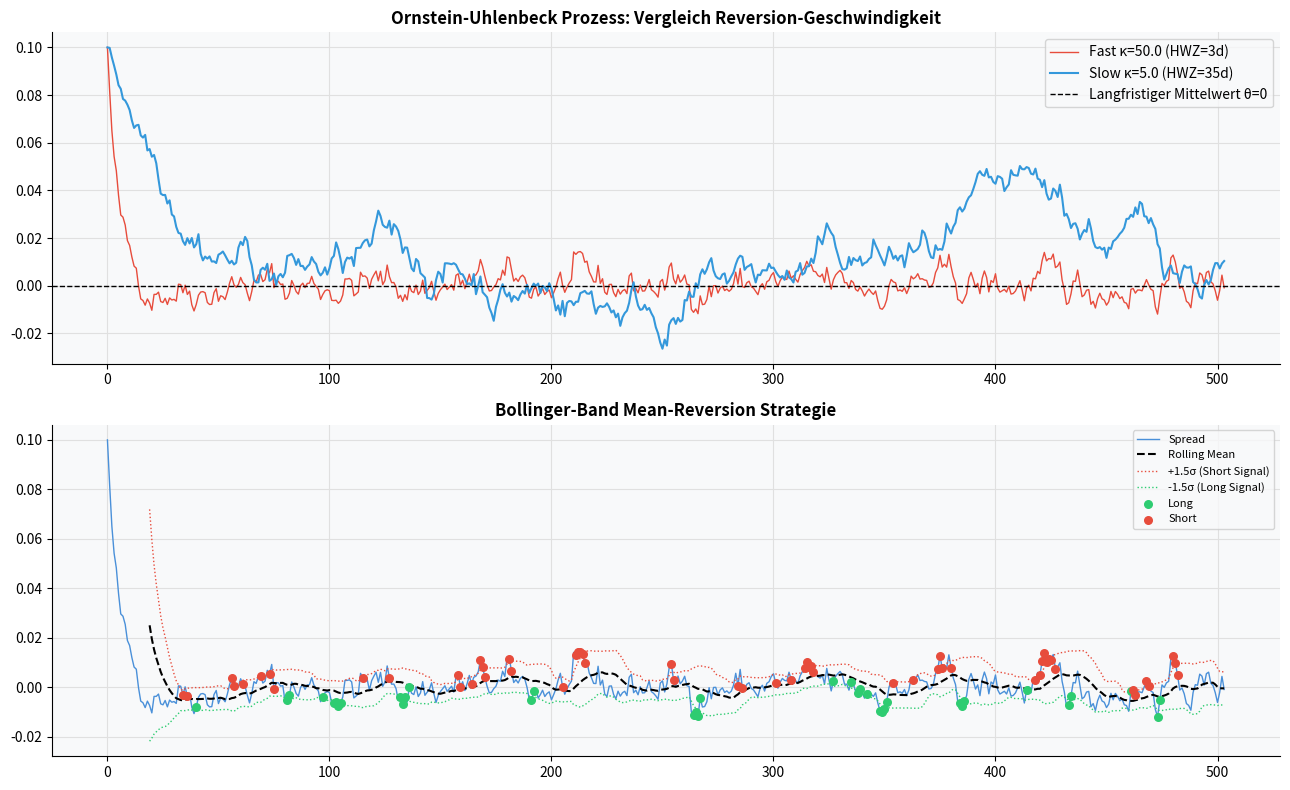
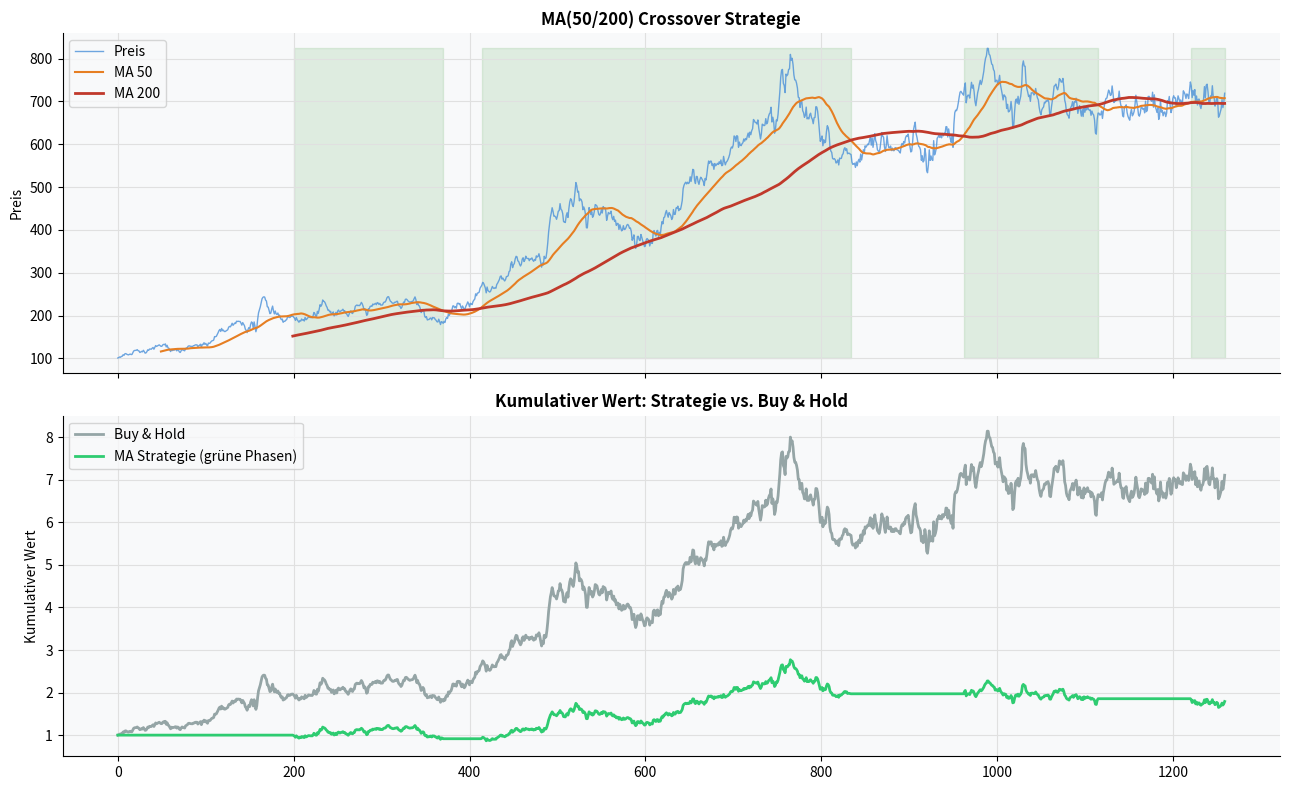
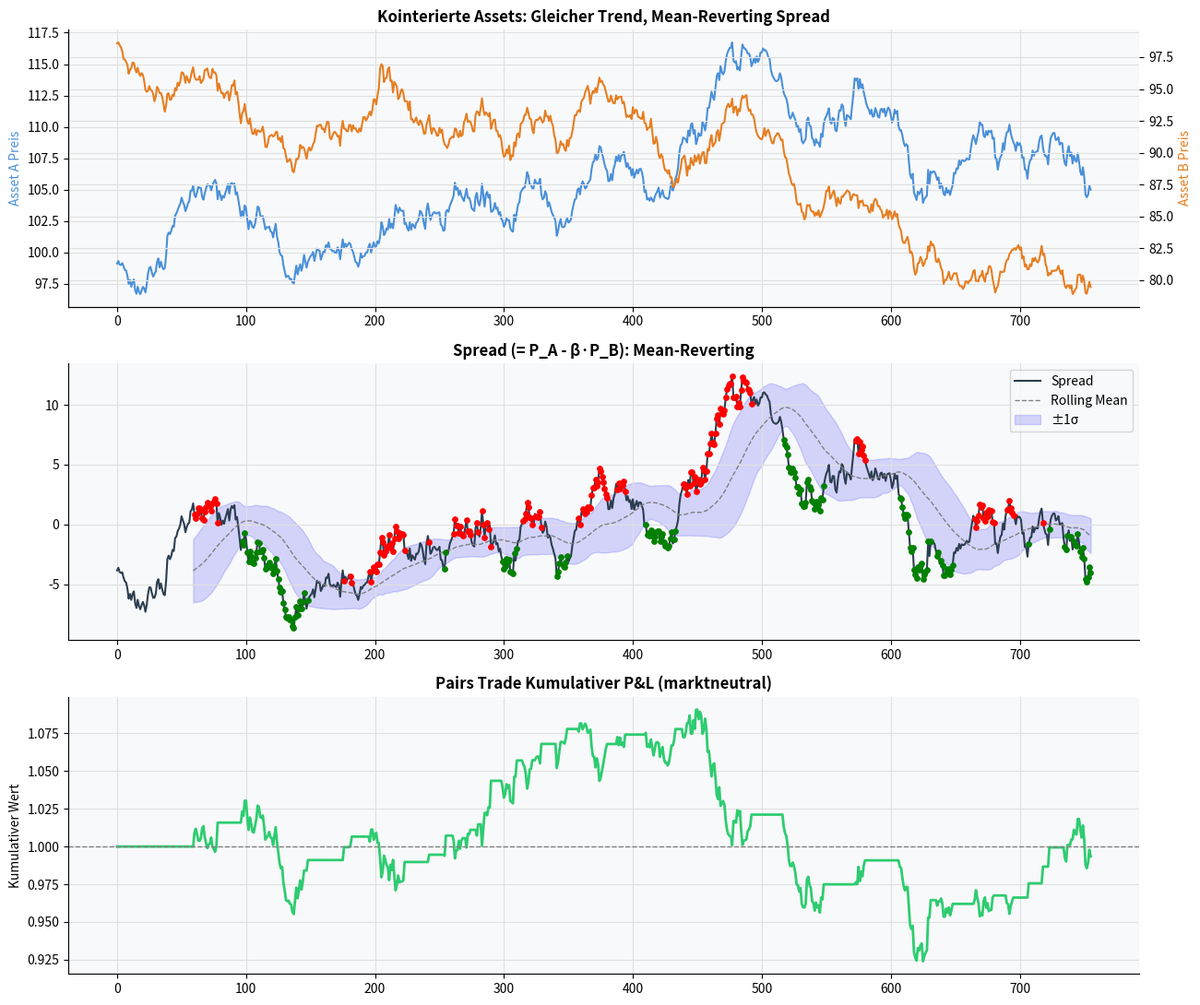
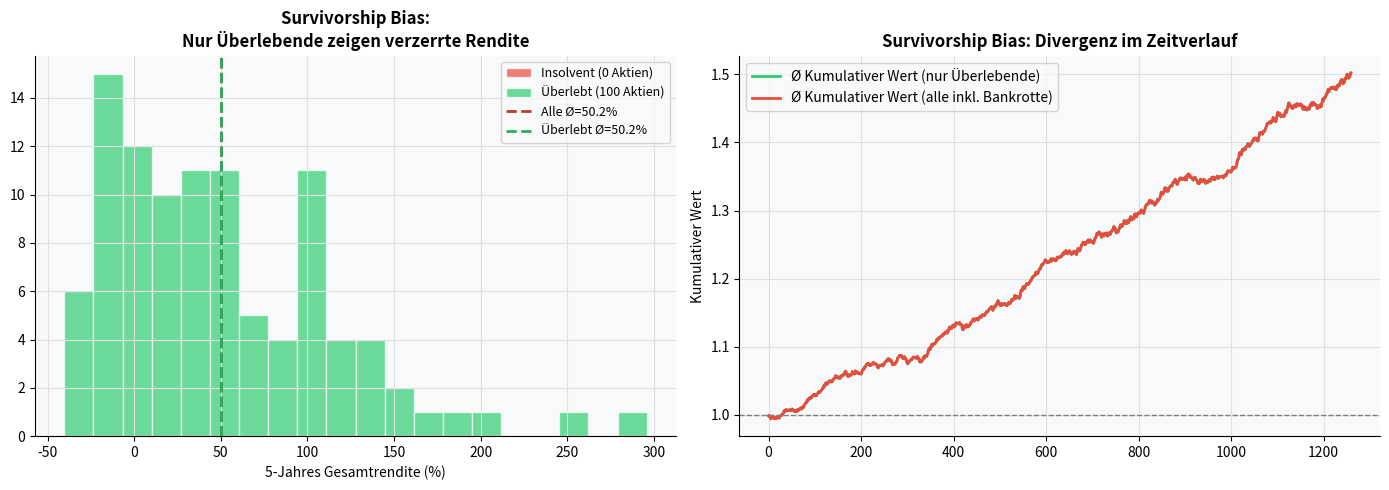
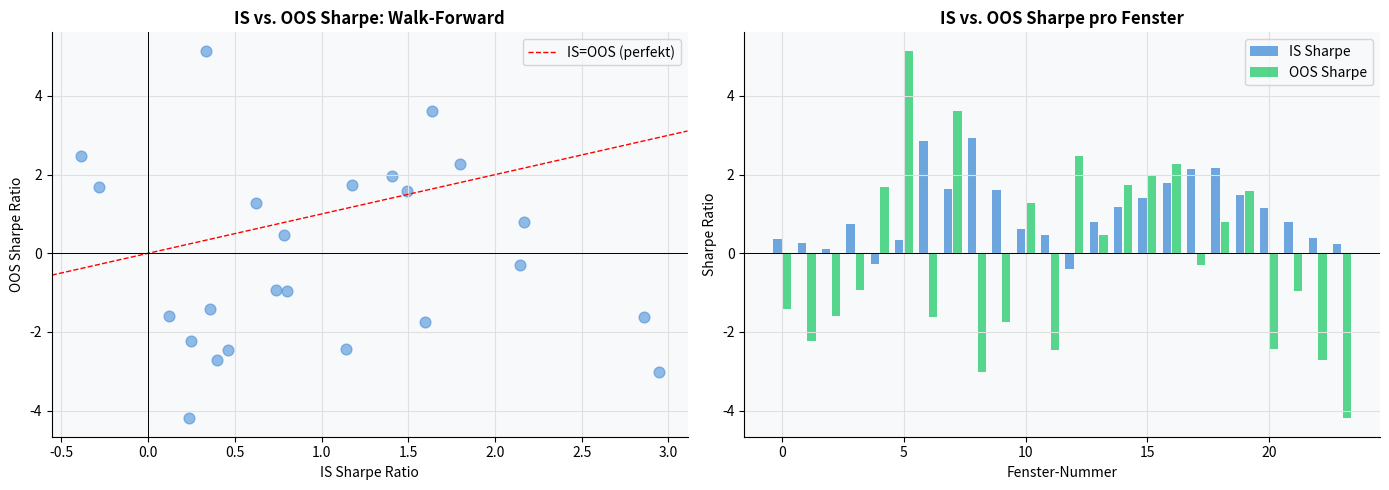
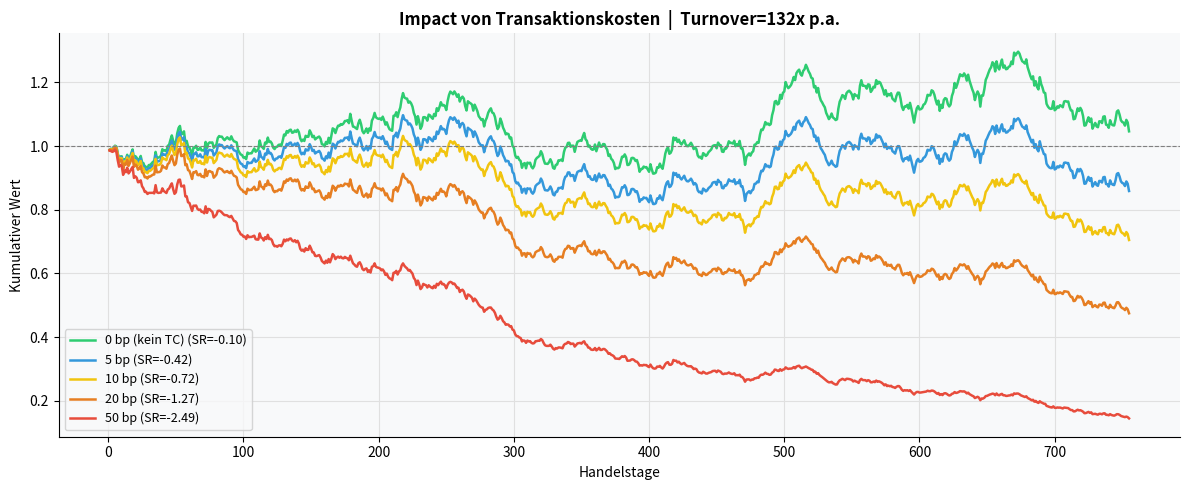
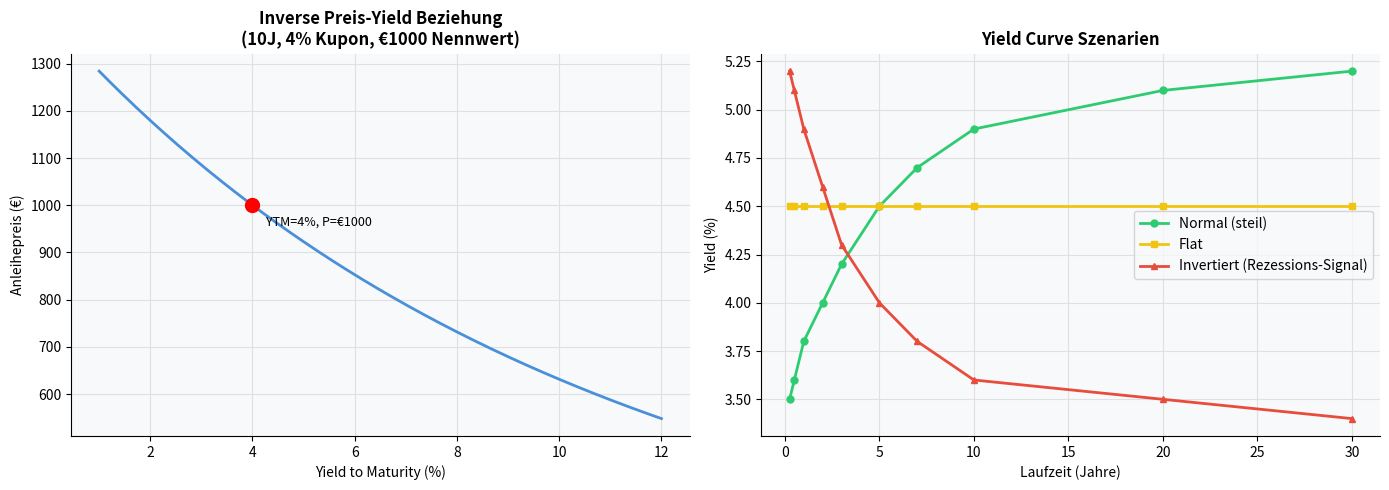
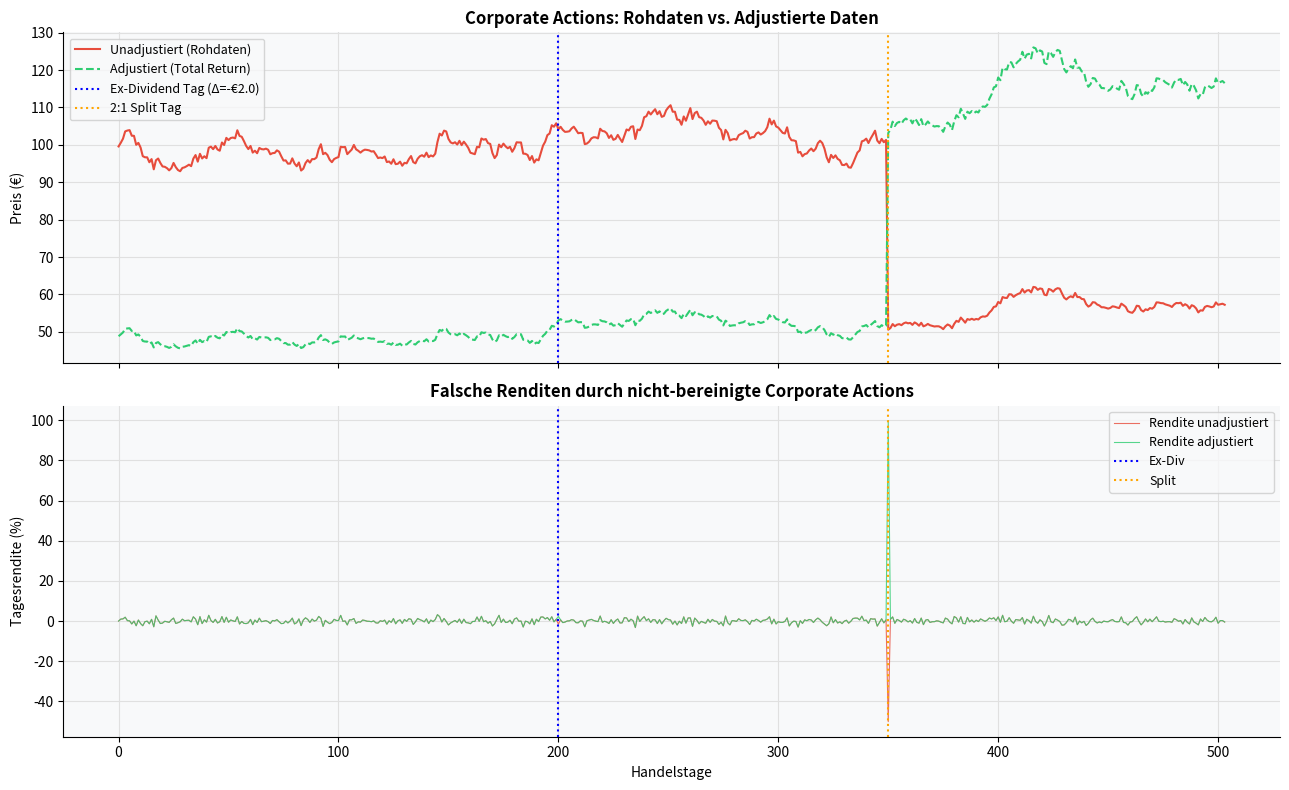

Python code for these plots, in order:
import numpy as np
import pandas as pd
import matplotlib.pyplot as plt
from scipy import stats
from scipy.optimize import minimize

np.random.seed(42)
plt.rcParams.update({
    'figure.facecolor': 'white', 'axes.facecolor': '#f8f9fa',
    'axes.grid': True, 'grid.color': '#e0e0e0',
    'font.family': 'sans-serif', 'axes.spines.top': False, 'axes.spines.right': False,
})
TRADING_DAYS = 252
RISK_FREE    = 0.035
print('Modul 3 – Strategien, Backtesting & Instrumente')

# ── Ornstein-Uhlenbeck Simulation ────────────────────────────────────────────
def simulate_ou(kappa, theta, sigma, x0, T, dt=1/TRADING_DAYS):
    """Simulates an Ornstein-Uhlenbeck process."""
    n    = int(T / dt)
    x    = np.zeros(n)
    x[0] = x0
    for t in range(1, n):
        dW   = np.random.normal(0, np.sqrt(dt))
        x[t] = x[t-1] + kappa * (theta - x[t-1]) * dt + sigma * dW
    return x

# Vergleich: starke vs. schwache Mean Reversion
kappa_fast = 50.0   # Halbwertszeit: ln(2)/50 ≈ 5 Handelstage
kappa_slow = 5.0    # Halbwertszeit: ln(2)/5  ≈ 35 Handelstage
T_ou = 2.0          # 2 Jahre

ou_fast = simulate_ou(kappa_fast, 0, 0.05, 0.1, T_ou)
ou_slow = simulate_ou(kappa_slow, 0, 0.05, 0.1, T_ou)

# ── Einfache Bollinger-Band Mean-Reversion Strategie ─────────────────────────
spread = pd.Series(ou_fast)
roll_mean = spread.rolling(20).mean()
roll_std  = spread.rolling(20).std()
upper     = roll_mean + 1.5 * roll_std
lower     = roll_mean - 1.5 * roll_std

# Signal: -1 wenn spread > upper (short), +1 wenn spread < lower (long)
signal    = np.where(spread > upper, -1, np.where(spread < lower, 1, 0))
signal    = pd.Series(signal).shift(1).fillna(0)

print(f'Halbwertszeit (Fast κ={kappa_fast}): {np.log(2)/kappa_fast*TRADING_DAYS:.1f} Handelstage')
print(f'Halbwertszeit (Slow κ={kappa_slow}): {np.log(2)/kappa_slow*TRADING_DAYS:.1f} Handelstage')

fig, axes = plt.subplots(2, 1, figsize=(13, 8))

# OU Prozesse
axes[0].plot(ou_fast, color='#e74c3c', lw=1, label=f'Fast κ={kappa_fast} (HWZ={np.log(2)/kappa_fast*TRADING_DAYS:.0f}d)')
axes[0].plot(ou_slow, color='#3498db', lw=1.5, label=f'Slow κ={kappa_slow} (HWZ={np.log(2)/kappa_slow*TRADING_DAYS:.0f}d)')
axes[0].axhline(0, color='black', lw=1, ls='--', label='Langfristiger Mittelwert θ=0')
axes[0].set_title('Ornstein-Uhlenbeck Prozess: Vergleich Reversion-Geschwindigkeit', fontweight='bold')
axes[0].legend()

# Bollinger Band Strategie
axes[1].plot(spread.values, color='#4a90d9', lw=1, label='Spread')
axes[1].plot(roll_mean.values, color='black', lw=1.5, ls='--', label='Rolling Mean')
axes[1].plot(upper.values, color='#e74c3c', lw=1, ls=':', label='+1.5σ (Short Signal)')
axes[1].plot(lower.values, color='#2ecc71', lw=1, ls=':', label='-1.5σ (Long Signal)')
buy_idx  = np.where(signal == 1)[0]
sell_idx = np.where(signal == -1)[0]
axes[1].scatter(buy_idx,  spread.iloc[buy_idx],  color='#2ecc71', s=30, zorder=5, label='Long')
axes[1].scatter(sell_idx, spread.iloc[sell_idx], color='#e74c3c', s=30, zorder=5, label='Short')
axes[1].set_title('Bollinger-Band Mean-Reversion Strategie', fontweight='bold')
axes[1].legend(fontsize=8)

plt.tight_layout()
plt.savefig('mean_reversion.png', dpi=150, bbox_inches='tight')
plt.show()

# ── Moving Average Crossover Strategie ───────────────────────────────────────
T_mom = 1260   # 5 Jahre
# Simuliere Preisserie mit leichtem Trend und Clustering
drift   = 0.0003
returns_m = np.zeros(T_mom)
vol_now   = 0.012
for t in range(T_mom):
    # GARCH-ähnliche Volatilität
    vol_now   = np.sqrt(0.00003 + 0.1 * (returns_m[t-1]**2 if t>0 else 0.0001) + 0.85 * vol_now**2)
    returns_m[t] = drift + vol_now * np.random.randn()

prices_m = pd.Series(100 * np.exp(np.cumsum(returns_m)))

# Moving Averages
ma_50  = prices_m.rolling(50).mean()
ma_200 = prices_m.rolling(200).mean()

# Signal: Long wenn MA50 > MA200
signal_ma = (ma_50 > ma_200).astype(int).shift(1).fillna(0)

# Strategie-Renditen
ret_m   = prices_m.pct_change().fillna(0)
strat_r = signal_ma * ret_m

cum_bh   = (1 + ret_m).cumprod()
cum_strat = (1 + strat_r).cumprod()

# Performance
def perf(r, label):
    cum = (1+r).cumprod()
    cagr= cum.iloc[-1]**(TRADING_DAYS/T_mom) - 1
    vol = r.std() * np.sqrt(TRADING_DAYS)
    sr  = (cagr - RISK_FREE) / vol
    mdd = ((cum - cum.cummax())/cum.cummax()).min()
    print(f'  {label}: CAGR={cagr*100:.2f}%, Vol={vol*100:.2f}%, SR={sr:.3f}, MDD={mdd*100:.2f}%')

print('Moving Average Crossover vs. Buy & Hold:')
perf(ret_m,   'Buy & Hold')
perf(strat_r, 'MA(50/200)')

fig, axes = plt.subplots(2, 1, figsize=(13, 8), sharex=True)

axes[0].plot(prices_m.values, color='#4a90d9', lw=1, alpha=0.8, label='Preis')
axes[0].plot(ma_50.values,    color='#e67e22', lw=1.5, label='MA 50')
axes[0].plot(ma_200.values,   color='#c0392b', lw=2,   label='MA 200')
# Highlight: Long-Phasen
long_mask = signal_ma == 1
axes[0].fill_between(range(T_mom), prices_m.min(), prices_m.max(),
                     where=long_mask, alpha=0.1, color='green')
axes[0].set_title('MA(50/200) Crossover Strategie', fontweight='bold')
axes[0].set_ylabel('Preis')
axes[0].legend()

axes[1].plot(cum_bh.values,    color='#95a5a6', lw=2, label='Buy & Hold')
axes[1].plot(cum_strat.values, color='#2ecc71', lw=2, label='MA Strategie (grüne Phasen)')
axes[1].set_title('Kumulativer Wert: Strategie vs. Buy & Hold', fontweight='bold')
axes[1].set_ylabel('Kumulativer Wert')
axes[1].legend()

plt.tight_layout()
plt.savefig('momentum.png', dpi=150, bbox_inches='tight')
plt.show()

# ── Kointegrations-Simulation ─────────────────────────────────────────────────
T_pair = 756   # 3 Jahre

# Gemeinsamer Trend (Random Walk)
common_trend = np.cumsum(np.random.normal(0, 0.005, T_pair))

# Asset A und B: folgen dem gleichen Trend + idiosynkratisches Rauschen
beta_true = 1.5
noise_A   = np.cumsum(np.random.normal(0, 0.003, T_pair))  # kleines stationäres Rauschen
noise_B   = np.random.normal(0, 0.004, T_pair)              # weißes Rauschen

# Spread ist stationär: P_A - beta * P_B = stationärer Prozess
price_A = 100 * np.exp(common_trend + 0.3 * simulate_ou(20, 0, 0.03, 0, T_pair/TRADING_DAYS))
price_B = 100 * np.exp(common_trend / beta_true + np.cumsum(noise_B))

prices_A = pd.Series(price_A)
prices_B = pd.Series(price_B)

# ── Schritt 1: Hedging Ratio via OLS ─────────────────────────────────────────
beta_hat_p, alpha_hat_p = np.polyfit(prices_B.values, prices_A.values, 1)
spread_p = prices_A - beta_hat_p * prices_B - alpha_hat_p

# ── Schritt 2: ADF-Test auf Stationarität ─────────────────────────────────────
# Vereinfachter ADF: OLS Regression von delta(spread) auf spread(t-1)
delta_spread = spread_p.diff().dropna().values
spread_lag   = spread_p.shift(1).dropna().values
adf_beta, _, _, adf_p, _ = stats.linregress(spread_lag, delta_spread)

print(f'Geschätzter Hedging Ratio β  : {beta_hat_p:.4f}  (wahrer Wert: {beta_true:.1f})')
print(f'ADF-Koeffizient (γ)          : {adf_beta:.6f}  (negativ = Mean-Reversion)')
print(f'ADF p-Wert                   : {adf_p:.6f}')
print(f'Kointegration                : {"JA ✓" if adf_p < 0.05 else "NEIN ✗"}  (p < 0.05)')

# ── Schritt 3: Trading Signale ────────────────────────────────────────────────
spread_mean = spread_p.rolling(60).mean()
spread_std  = spread_p.rolling(60).std()
z_score     = (spread_p - spread_mean) / spread_std

# Long spread wenn z < -1 (spread zu eng), short wenn z > +1
signal_pairs = pd.Series(np.where(z_score < -1, 1, np.where(z_score > 1, -1, 0)))
signal_pairs = signal_pairs.shift(1).fillna(0)

# Renditen des Spread-Trades
ret_A_p   = prices_A.pct_change().fillna(0)
ret_B_p   = prices_B.pct_change().fillna(0)
strat_ret_p = signal_pairs * (ret_A_p - beta_hat_p * ret_B_p)
cum_pairs   = (1 + strat_ret_p).cumprod()

fig, axes = plt.subplots(3, 1, figsize=(13, 11))

# Preise
ax2 = axes[0].twinx()
axes[0].plot(prices_A.values, color='#4a90d9', lw=1.5, label='Asset A')
ax2.plot(prices_B.values, color='#e67e22', lw=1.5, label='Asset B')
axes[0].set_title('Kointerierte Assets: Gleicher Trend, Mean-Reverting Spread', fontweight='bold')
axes[0].set_ylabel('Asset A Preis', color='#4a90d9')
ax2.set_ylabel('Asset B Preis', color='#e67e22')

# Spread und z-Score
axes[1].plot(spread_p.values, color='#2c3e50', lw=1.5, label='Spread')
axes[1].plot(spread_mean.values, color='grey', lw=1, ls='--', label='Rolling Mean')
axes[1].fill_between(range(len(spread_p)), spread_mean - spread_std,
                     spread_mean + spread_std, alpha=0.15, color='blue', label='±1σ')
long_p  = signal_pairs == 1
short_p = signal_pairs == -1
axes[1].scatter(np.where(long_p)[0],  spread_p.iloc[long_p].values,  color='green', s=15, zorder=5)
axes[1].scatter(np.where(short_p)[0], spread_p.iloc[short_p].values, color='red',   s=15, zorder=5)
axes[1].set_title('Spread (= P_A - β·P_B): Mean-Reverting', fontweight='bold')
axes[1].legend()

# Performance
axes[2].plot(cum_pairs.values, color='#2ecc71', lw=2)
axes[2].axhline(1, color='grey', ls='--', lw=1)
axes[2].set_title('Pairs Trade Kumulativer P&L (marktneutral)', fontweight='bold')
axes[2].set_ylabel('Kumulativer Wert')

plt.tight_layout()
plt.savefig('pairs_trading.png', dpi=150, bbox_inches='tight')
plt.show()

# ── Survivorship Bias Demonstration ──────────────────────────────────────────
n_stocks   = 100
T_surv     = 252 * 5   # 5 Jahre
mu_cross   = 0.06 / TRADING_DAYS
sig_cross  = 0.20 / np.sqrt(TRADING_DAYS)

# Simuliere 100 Aktien – manche gehen bankrott
all_returns   = np.random.normal(mu_cross, sig_cross, (T_surv, n_stocks))
cum_all       = np.exp(np.cumsum(all_returns, axis=0))

# Definiere "Insolvenz": Kumulativer Wert fällt unter 0.2 (80% Verlust)
bankrupt_mask = (cum_all < 0.20)
survived      = ~bankrupt_mask.any(axis=0)  # True wenn Aktie nie bankrott
n_survived    = survived.sum()

# Durchschnittsrendite: Alle vs. nur Überlebende
all_final_ret      = (cum_all[-1] - 1)  # 5-Jahres-Gesamtrendite
mean_ret_all       = all_final_ret.mean()
mean_ret_survived  = all_final_ret[survived].mean()

print(f'Survivorship Bias Demonstration:')
print(f'  Anzahl Aktien total         : {n_stocks}')
print(f'  Davon überlebt (5 Jahre)    : {n_survived} ({n_survived/n_stocks*100:.1f}%)')
print(f'  Insolvent                   : {n_stocks-n_survived}')
print(f'  Ø 5J-Rendite (ALLE)         : {mean_ret_all*100:.2f}%')
print(f'  Ø 5J-Rendite (NUR Überlebende): {mean_ret_survived*100:.2f}%')
print(f'  Survivorship Bias           : {(mean_ret_survived - mean_ret_all)*100:.2f}%')

# ── Look-Ahead Bias: Parameter Leak ──────────────────────────────────────────
print('\nLook-Ahead Bias: Parameter Normalization')
signal_raw = pd.Series(np.random.normal(0, 1, T_surv))

# FALSCH: Normalisierung mit Gesamt-Statistik (Look-Ahead)
sig_biased = (signal_raw - signal_raw.mean()) / signal_raw.std()
# RICHTIG: Rollende Normalisierung
sig_correct = (signal_raw - signal_raw.rolling(63).mean()) / signal_raw.rolling(63).std()

print('  Biased Signal  – verwendet zukünftige Mittelwert/Std.')
print('  Korrektes Signal – verwendet nur historische 63-Tage-Fenster')
print('  → In echter Strategie kann das zu ~0.5-2% jährlichem Scheingewinn führen!')

fig, axes = plt.subplots(1, 2, figsize=(14, 5))

# Verteilung Endrenditen
axes[0].hist(all_final_ret[~survived] * 100, bins=20, color='#e74c3c', alpha=0.7,
             label=f'Insolvent ({(~survived).sum()} Aktien)', edgecolor='white')
axes[0].hist(all_final_ret[survived] * 100, bins=20, color='#2ecc71', alpha=0.7,
             label=f'Überlebt ({n_survived} Aktien)', edgecolor='white')
axes[0].axvline(mean_ret_all * 100,      color='#c0392b', lw=2, ls='--', label=f'Alle Ø={mean_ret_all*100:.1f}%')
axes[0].axvline(mean_ret_survived * 100, color='#27ae60', lw=2, ls='--', label=f'Überlebt Ø={mean_ret_survived*100:.1f}%')
axes[0].set_xlabel('5-Jahres Gesamtrendite (%)')
axes[0].set_title('Survivorship Bias:\nNur Überlebende zeigen verzerrte Rendite', fontweight='bold')
axes[0].legend(fontsize=9)

# Look-ahead: Kumulativer Wert mehrerer überlebender vs. gesamtes Universum
cum_survived_mean = cum_all[:, survived].mean(axis=1)
cum_all_mean      = cum_all.mean(axis=1)
axes[1].plot(cum_survived_mean, color='#2ecc71', lw=2, label='Ø Kumulativer Wert (nur Überlebende)')
axes[1].plot(cum_all_mean,      color='#e74c3c', lw=2, label='Ø Kumulativer Wert (alle inkl. Bankrotte)')
axes[1].axhline(1, color='grey', ls='--', lw=1)
axes[1].set_title('Survivorship Bias: Divergenz im Zeitverlauf', fontweight='bold')
axes[1].set_ylabel('Kumulativer Wert')
axes[1].legend()

plt.tight_layout()
plt.savefig('survivorship_bias.png', dpi=150, bbox_inches='tight')
plt.show()

# ── Walk-Forward Backtest ─────────────────────────────────────────────────────
T_wf         = 252 * 7    # 7 Jahre Gesamtdaten
train_window = 252         # 1 Jahr Training
test_window  = 63          # 3 Monate Test (OOS)

# Simuliere Preisserie
r_wf    = pd.Series(np.random.normal(0.0003, 0.011, T_wf))
price_wf = (1 + r_wf).cumprod()

# Walk-Forward: In jedem Training-Fenster optimiere die MA-Länge
# Teste MA 20, 50, 100 und wähle die beste IS-Sharpe
wf_returns_is  = []
wf_returns_oos = []
best_params    = []

t = train_window
while t + test_window <= T_wf:
    train_r = r_wf.iloc[t-train_window:t]
    test_r  = r_wf.iloc[t:t+test_window]
    train_p = price_wf.iloc[t-train_window:t]
    test_p  = price_wf.iloc[t:t+test_window]

    best_sr, best_ma = -np.inf, 20
    for ma_len in [10, 20, 30, 50, 100]:
        if ma_len >= len(train_p):
            continue
        ma      = train_p.rolling(ma_len).mean()
        sig     = (train_p > ma).astype(int).shift(1).fillna(0)
        strat_r = sig * train_r
        if strat_r.std() > 0:
            sr = strat_r.mean() / strat_r.std() * np.sqrt(TRADING_DAYS)
            if sr > best_sr:
                best_sr, best_ma = sr, ma_len

    # Apply best IS parameter to OOS
    # For simplicity: use last signal from training as starting point
    ma_oos  = pd.concat([train_p.iloc[-best_ma:], test_p]).rolling(best_ma).mean().iloc[best_ma:]
    sig_oos = (test_p.values > ma_oos.values).astype(int)
    oos_r   = pd.Series(np.roll(sig_oos, 1) * test_r.values)

    wf_returns_is.append(best_sr)
    if oos_r.std() > 0:
        wf_returns_oos.append(oos_r.mean() / oos_r.std() * np.sqrt(TRADING_DAYS))
    else:
        wf_returns_oos.append(0)
    best_params.append(best_ma)
    t += test_window

is_sr  = np.array(wf_returns_is)
oos_sr = np.array(wf_returns_oos)

print(f'Walk-Forward Analysis – {len(is_sr)} Fenster:')
print(f'  Ø Sharpe IS  (In-Sample)     : {is_sr.mean():.3f}')
print(f'  Ø Sharpe OOS (Out-of-Sample) : {oos_sr.mean():.3f}')
print(f'  OOS/IS Verhältnis            : {oos_sr.mean()/is_sr.mean():.2f}')
print(f'  (Faustregel: OOS > 50% von IS = kein extremes Overfitting)')

fig, axes = plt.subplots(1, 2, figsize=(14, 5))

axes[0].scatter(is_sr, oos_sr, alpha=0.6, color='#4a90d9', s=60)
axes[0].axline([0,0], [1,1], color='red', ls='--', lw=1, label='IS=OOS (perfekt)')
axes[0].axhline(0, color='black', lw=0.7)
axes[0].axvline(0, color='black', lw=0.7)
axes[0].set_xlabel('IS Sharpe Ratio')
axes[0].set_ylabel('OOS Sharpe Ratio')
axes[0].set_title('IS vs. OOS Sharpe: Walk-Forward', fontweight='bold')
axes[0].legend()

x = np.arange(len(is_sr))
axes[1].bar(x - 0.2, is_sr,  0.35, label='IS Sharpe',  color='#4a90d9', alpha=0.8)
axes[1].bar(x + 0.2, oos_sr, 0.35, label='OOS Sharpe', color='#2ecc71', alpha=0.8)
axes[1].axhline(0, color='black', lw=0.7)
axes[1].set_title('IS vs. OOS Sharpe pro Fenster', fontweight='bold')
axes[1].set_xlabel('Fenster-Nummer')
axes[1].set_ylabel('Sharpe Ratio')
axes[1].legend()

plt.tight_layout()
plt.savefig('walk_forward.png', dpi=150, bbox_inches='tight')
plt.show()

# ── Transaktionskosten Modell ─────────────────────────────────────────────────
# Simuliere High-Turnover Momentum Strategie
T_tc = 252 * 3
r_tc = pd.Series(np.random.normal(0.0005, 0.012, T_tc))   # leicht positives Alpha

# Generiere Signal (hoher Turnover: wechselt häufig)
signal_noisy = pd.Series(np.random.normal(0, 1, T_tc))
signal_tc    = np.sign(signal_noisy).shift(1).fillna(0)  # -1 oder +1 täglich

# Berechne Turnover: wie oft ändert sich Signal?
signal_changes = signal_tc.diff().abs() / 2  # 0 oder 1
annual_turnover = signal_changes.mean() * TRADING_DAYS

# Brutto-Renditen
gross_ret = signal_tc * r_tc

# Netto-Renditen bei verschiedenen TC-Levels
tc_levels = [0.0, 0.0005, 0.001, 0.002, 0.005]  # 0bp, 5bp, 10bp, 20bp, 50bp
tc_labels = ['0 bp (kein TC)', '5 bp', '10 bp', '20 bp', '50 bp']

print(f'Jährlicher Turnover: {annual_turnover:.1f}x')
print(f'Strategie Performance bei verschiedenen Transaktionskosten:')
print(f'{"TC":>12} {"Netto SR":>10} {"Jährl. TC-Kosten":>20}')
print('-' * 45)

fig, ax = plt.subplots(figsize=(12, 5))
colors_tc = ['#2ecc71', '#3498db', '#f1c40f', '#e67e22', '#e74c3c']

for tc, label, col in zip(tc_levels, tc_labels, colors_tc):
    net_ret   = gross_ret - signal_changes * tc
    cum_net   = (1 + net_ret).cumprod()
    ann_ret   = cum_net.iloc[-1] ** (TRADING_DAYS/T_tc) - 1
    ann_vol   = net_ret.std() * np.sqrt(TRADING_DAYS)
    sr_net    = (ann_ret - RISK_FREE) / ann_vol if ann_vol > 0 else 0
    tc_costs  = tc * signal_changes.sum() / T_tc * TRADING_DAYS * 100
    print(f'{label:>12} {sr_net:>10.3f} {tc_costs:>19.3f}%')
    ax.plot(cum_net.values, color=col, lw=1.8, label=f'{label} (SR={sr_net:.2f})')

ax.axhline(1, color='grey', ls='--', lw=0.8)
ax.set_title(f'Impact von Transaktionskosten  |  Turnover={annual_turnover:.0f}x p.a.', fontweight='bold')
ax.set_ylabel('Kumulativer Wert')
ax.set_xlabel('Handelstage')
ax.legend(fontsize=9)
plt.tight_layout()
plt.savefig('transaction_costs.png', dpi=150, bbox_inches='tight')
plt.show()

def bond_price(face, coupon_rate, ytm, years, freq=1):
    """Berechne Anleihepreis via Barwert aller Cashflows."""
    n      = int(years * freq)
    c      = face * coupon_rate / freq
    ytm_p  = ytm / freq
    t_arr  = np.arange(1, n + 1)
    pv_coupons = c * (1 - (1 + ytm_p)**(-n)) / ytm_p
    pv_face    = face / (1 + ytm_p)**n
    return pv_coupons + pv_face

def macaulay_duration(face, coupon_rate, ytm, years, freq=1):
    """Berechne Macaulay Duration."""
    n     = int(years * freq)
    c     = face * coupon_rate / freq
    ytm_p = ytm / freq
    t_arr = np.arange(1, n + 1)
    cfs   = np.full(n, c)
    cfs[-1] += face
    pvs   = cfs / (1 + ytm_p) ** t_arr
    price = pvs.sum()
    return (t_arr * pvs).sum() / price / freq  # in Jahren

# Beispiel-Anleihe: 10 Jahre, 4% Kupon, €1000 Nennwert
face, coup, yrs = 1000, 0.04, 10
yields_range = np.linspace(0.01, 0.12, 200)
prices_range = [bond_price(face, coup, y, yrs) for y in yields_range]

price_at_4 = bond_price(face, coup, 0.04, yrs)
dur_mac    = macaulay_duration(face, coup, 0.04, yrs)
dur_mod    = dur_mac / (1 + 0.04)

print(f'Anleihe: Nennwert={face}€, Kupon={coup*100:.0f}%, Laufzeit={yrs}J, YTM=4%')
print(f'  Preis          : €{price_at_4:.2f}')
print(f'  Macaulay Dur.  : {dur_mac:.3f} Jahre')
print(f'  Modified Dur.  : {dur_mod:.3f}')
print(f'  Preis bei YTM=5%: €{bond_price(face, coup, 0.05, yrs):.2f}  (Δ ≈ {(bond_price(face,coup,0.05,yrs)/price_at_4-1)*100:.2f}%)')
print(f'  Duration-Schätzung: -{dur_mod*0.01*100:.2f}%  (gut approximiert!)')

# Yield Curve Szenarien
maturities = [0.25, 0.5, 1, 2, 3, 5, 7, 10, 20, 30]
curve_normal   = [3.5, 3.6, 3.8, 4.0, 4.2, 4.5, 4.7, 4.9, 5.1, 5.2]
curve_flat     = [4.5, 4.5, 4.5, 4.5, 4.5, 4.5, 4.5, 4.5, 4.5, 4.5]
curve_inverted = [5.2, 5.1, 4.9, 4.6, 4.3, 4.0, 3.8, 3.6, 3.5, 3.4]

fig, axes = plt.subplots(1, 2, figsize=(14, 5))

# Preis-Yield Beziehung
axes[0].plot(yields_range * 100, prices_range, color='#4a90d9', lw=2)
axes[0].scatter([4], [price_at_4], color='red', s=100, zorder=5)
axes[0].annotate(f'YTM=4%, P=€{price_at_4:.0f}', (4, price_at_4),
                 textcoords='offset points', xytext=(10, -15), fontsize=9)
axes[0].set_xlabel('Yield to Maturity (%)')
axes[0].set_ylabel('Anleihepreis (€)')
axes[0].set_title('Inverse Preis-Yield Beziehung\n(10J, 4% Kupon, €1000 Nennwert)', fontweight='bold')

# Yield Curve Szenarien
axes[1].plot(maturities, curve_normal,   color='#2ecc71', lw=2, marker='o', ms=5, label='Normal (steil)')
axes[1].plot(maturities, curve_flat,     color='#f1c40f', lw=2, marker='s', ms=5, label='Flat')
axes[1].plot(maturities, curve_inverted, color='#e74c3c', lw=2, marker='^', ms=5, label='Invertiert (Rezessions-Signal)')
axes[1].set_xlabel('Laufzeit (Jahre)')
axes[1].set_ylabel('Yield (%)')
axes[1].set_title('Yield Curve Szenarien', fontweight='bold')
axes[1].legend()
plt.tight_layout()
plt.savefig('bonds_yield_curve.png', dpi=150, bbox_inches='tight')
plt.show()

# ── Corporate Actions Demonstration ──────────────────────────────────────────
T_corp = 252 * 2
base_ret = np.random.normal(0.0003, 0.011, T_corp)
price_raw = pd.Series(100 * np.exp(np.cumsum(base_ret)))

# ── Simulation: Dividende am Tag 200, Split 2:1 am Tag 300 ───────────────────
div_day   = 200
div_amt   = 2.0       # €2 Dividende
split_day = 350
split_fac = 2.0       # 2:1 Split

# Raw Preis (bereinigt nicht):
price_unadj = price_raw.copy()
price_unadj.iloc[div_day:] -= div_amt         # Kursrückgang um Dividende
price_unadj.iloc[split_day:] /= split_fac     # Halber Preis nach Split

# Bereinigter Preis (Total Return, backward-adjusted):
price_adj = price_raw.copy()
# Dividenden-Adjustment: multipliziere alle Werte vor div_day mit (P-D)/P
adj_factor_div   = (price_unadj.iloc[div_day-1] - div_amt) / price_unadj.iloc[div_day-1]
price_adj.iloc[:div_day] *= adj_factor_div
# Split-Adjustment
price_adj.iloc[:split_day] /= split_fac

# Renditen: unadjustiert vs. adjustiert
ret_unadj = price_unadj.pct_change().fillna(0)
ret_adj   = price_adj.pct_change().fillna(0)

print('Corporate Actions – Auswirkung auf Backtests:')
print(f'  Preis vor Dividende  : €{price_unadj.iloc[div_day-1]:.2f}')
print(f'  Preis nach Dividende : €{price_unadj.iloc[div_day]:.2f}  (Δ={price_unadj.iloc[div_day]-price_unadj.iloc[div_day-1]:+.2f}€)')
print(f'  Rendite unadj.       : {ret_unadj.iloc[div_day]*100:+.2f}%  ← falsches Signal!')
print(f'  Rendite adj.         : {ret_adj.iloc[div_day]*100:+.4f}%  ← korrekt')

fig, axes = plt.subplots(2, 1, figsize=(13, 8), sharex=True)

axes[0].plot(price_unadj.values, color='#e74c3c', lw=1.5, label='Unadjustiert (Rohdaten)')
axes[0].plot(price_adj.values,   color='#2ecc71', lw=1.5, ls='--', label='Adjustiert (Total Return)')
axes[0].axvline(div_day,   color='blue',   lw=1.5, ls=':', label=f'Ex-Dividend Tag (Δ=-€{div_amt})')
axes[0].axvline(split_day, color='orange', lw=1.5, ls=':', label=f'2:1 Split Tag')
axes[0].set_title('Corporate Actions: Rohdaten vs. Adjustierte Daten', fontweight='bold')
axes[0].set_ylabel('Preis (€)')
axes[0].legend(fontsize=9)

# Tagesrenditen: Zeige Phantomverluste
axes[1].plot(ret_unadj.values * 100, color='#e74c3c', lw=0.8, alpha=0.8, label='Rendite unadjustiert')
axes[1].plot(ret_adj.values   * 100, color='#2ecc71', lw=0.8, alpha=0.8, label='Rendite adjustiert')
axes[1].axvline(div_day,   color='blue',   lw=1.5, ls=':', label='Ex-Div')
axes[1].axvline(split_day, color='orange', lw=1.5, ls=':', label='Split')
axes[1].set_ylabel('Tagesrendite (%)')
axes[1].set_xlabel('Handelstage')
axes[1].set_title('Falsche Renditen durch nicht-bereinigte Corporate Actions', fontweight='bold')
axes[1].legend(fontsize=9)
plt.tight_layout()
plt.savefig('corporate_actions.png', dpi=150, bbox_inches='tight')
plt.show()
